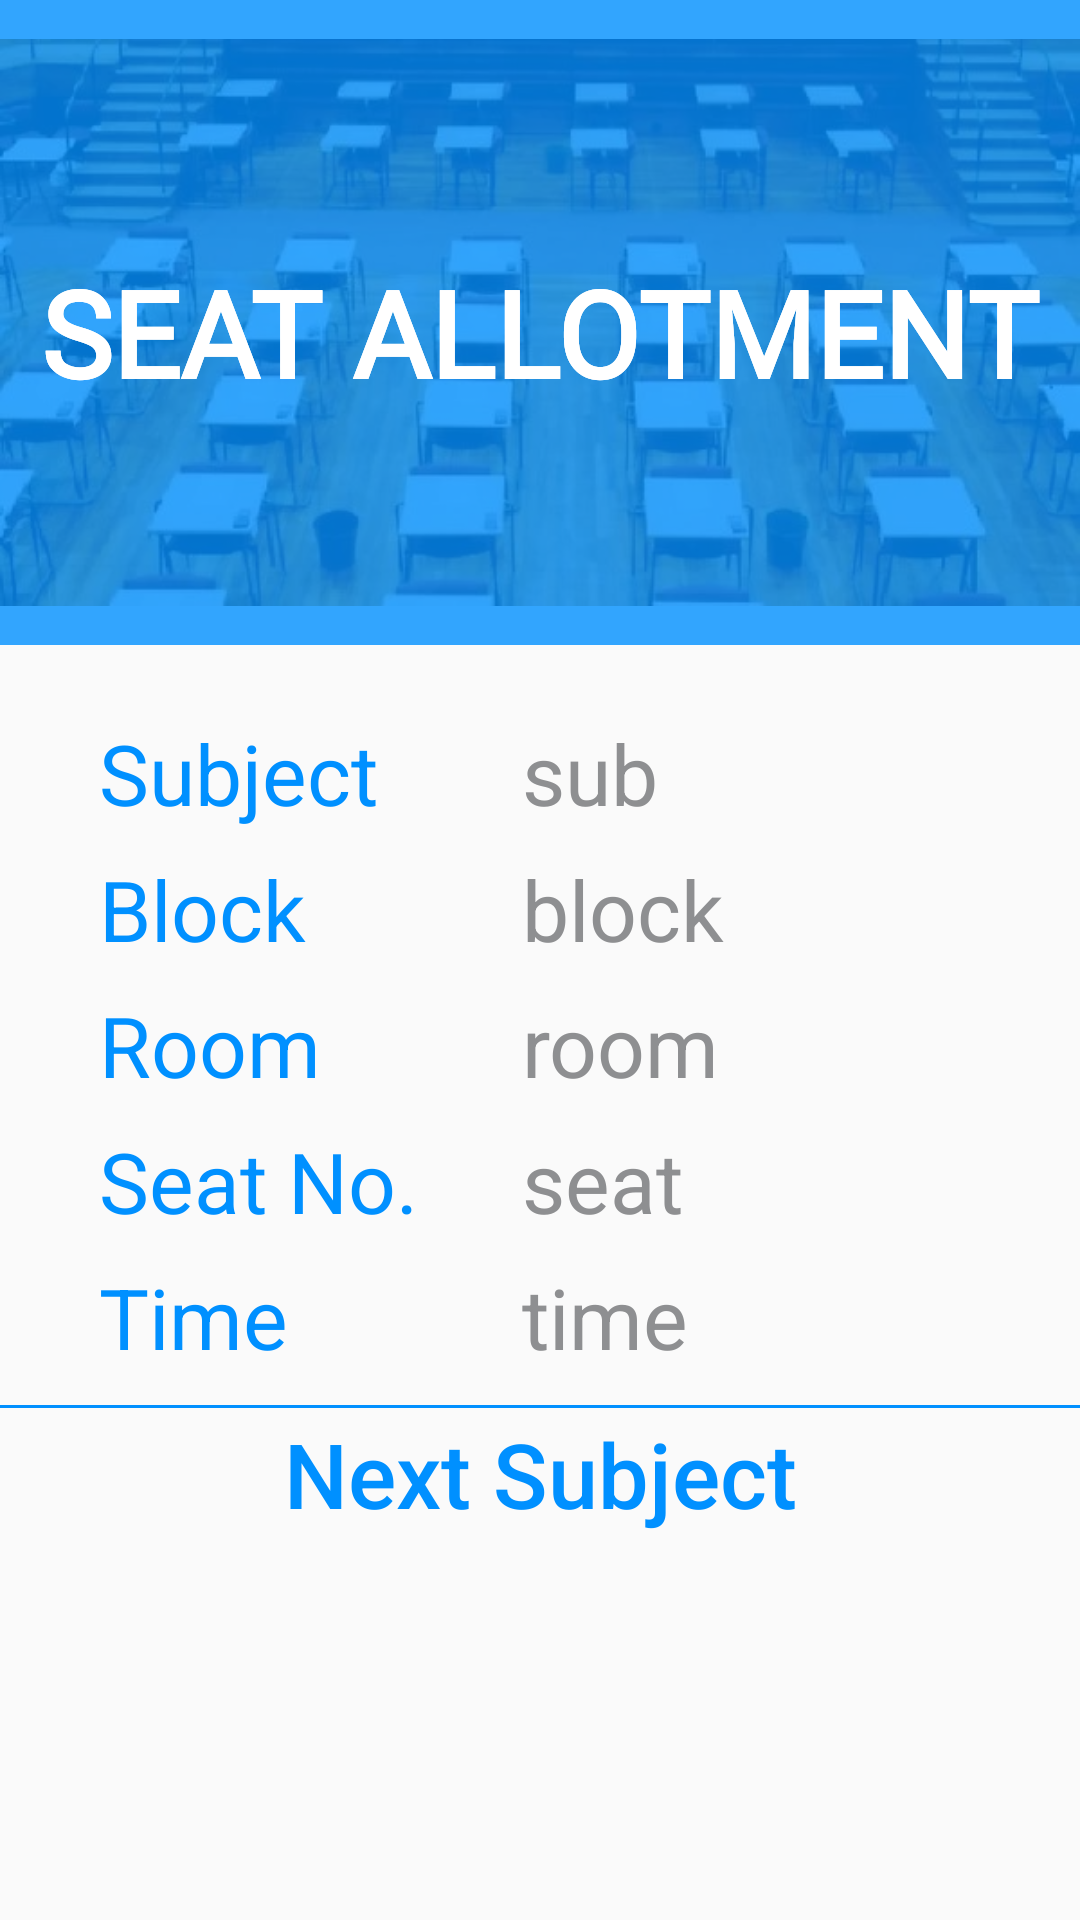

Android layout source for this screen:
<!-- AndroidManifest.xml: application theme AppTheme -->
<!-- res/layout/pop_sub_layout.xml -->
<?xml version="1.0" encoding="utf-8"?>
<android.support.constraint.ConstraintLayout xmlns:android="http://schemas.android.com/apk/res/android"
    xmlns:app="http://schemas.android.com/apk/res-auto"
    xmlns:tools="http://schemas.android.com/tools"
    android:layout_width="match_parent"
    android:layout_height="match_parent">

    <ImageView
        android:id="@+id/allotseatimg"
        android:layout_width="match_parent"
        android:layout_height="215dp"
        android:src="@drawable/seat_allotment_karnataka" />

    <ImageView
        android:id="@+id/bluecoloralpha"
        android:layout_width="match_parent"
        android:layout_height="215dp"
        android:alpha="0.80"
        android:src="@color/colorPrimary" />

    <TextView

        android:layout_width="wrap_content"
        android:layout_height="wrap_content"
        android:layout_marginEnd="8dp"
        android:layout_marginStart="8dp"
        android:layout_marginTop="84dp"
        android:fontFamily="@font/graduate"
        android:text="@string/seat"
        android:textAlignment="center"
        android:textColor="@color/white"
        android:textSize="40sp"
        android:textStyle="bold"
        app:layout_constraintEnd_toEndOf="parent"
        app:layout_constraintStart_toStartOf="parent"
        app:layout_constraintTop_toTopOf="parent"
        tools:targetApi="jelly_bean" />

    <TextView
        android:id="@+id/SubjectText"
        android:layout_width="wrap_content"
        android:layout_height="wrap_content"
        android:layout_marginEnd="8dp"
        android:layout_marginStart="8dp"
        android:layout_marginTop="24dp"
        android:text="@string/subject"
        android:textColor="@color/colorPrimary"
        android:textSize="28sp"
        app:layout_constraintEnd_toEndOf="parent"
        app:layout_constraintHorizontal_bias="0.1"
        app:layout_constraintStart_toStartOf="parent"
        app:layout_constraintTop_toBottomOf="@id/bluecoloralpha" />

    <TextView
        android:id="@+id/BlockText"
        android:layout_width="wrap_content"
        android:layout_height="wrap_content"
        android:layout_marginTop="8dp"
        android:text="@string/blockb"
        android:textColor="@color/colorPrimary"
        android:textSize="28sp"
        app:layout_constraintStart_toStartOf="@+id/SubjectText"
        app:layout_constraintTop_toBottomOf="@+id/SubjectText" />

    <TextView
        android:id="@+id/RoomText"
        android:layout_width="wrap_content"
        android:layout_height="wrap_content"
        android:layout_marginTop="8dp"
        android:text="@string/rooom"
        android:textColor="@color/colorPrimary"
        android:textSize="28sp"
        app:layout_constraintStart_toStartOf="@+id/BlockText"
        app:layout_constraintTop_toBottomOf="@+id/BlockText" />

    <TextView
        android:id="@+id/SeatText"
        android:layout_width="wrap_content"
        android:layout_height="wrap_content"
        android:layout_marginTop="8dp"
        android:text="@string/seatno"
        android:textColor="@color/colorPrimary"
        android:textSize="28sp"
        app:layout_constraintStart_toStartOf="@+id/RoomText"
        app:layout_constraintTop_toBottomOf="@+id/RoomText" />

    <TextView
        android:id="@+id/TimeText"
        android:layout_width="wrap_content"
        android:layout_height="wrap_content"
        android:layout_marginTop="8dp"
        android:text="@string/timetime"
        android:textColor="@color/colorPrimary"
        android:textSize="28sp"
        app:layout_constraintStart_toStartOf="@+id/SeatText"
        app:layout_constraintTop_toBottomOf="@+id/SeatText" />

    <TextView

        android:layout_width="wrap_content"
        android:layout_height="wrap_content"
        android:layout_marginEnd="8dp"
        android:layout_marginStart="8dp"
        android:layout_marginTop="84dp"
        android:fontFamily="@font/graduate"
        android:text="@string/seat"
        android:textAlignment="center"
        android:textColor="@color/white"
        android:textSize="40sp"
        android:textStyle="bold"
        app:layout_constraintEnd_toEndOf="parent"
        app:layout_constraintStart_toStartOf="parent"
        app:layout_constraintTop_toTopOf="parent"
        tools:targetApi="jelly_bean" />

    <TextView
        android:id="@+id/tvsubject"
        android:layout_width="wrap_content"
        android:layout_height="wrap_content"
        android:layout_marginStart="48dp"
        android:layout_marginTop="24dp"
        android:gravity="center_horizontal"
        android:text="@string/sub"
        android:textColor="@color/graylight"
        android:textSize="28sp"
        app:layout_constraintStart_toEndOf="@+id/SubjectText"
        app:layout_constraintTop_toBottomOf="@id/bluecoloralpha"
        android:layout_marginLeft="48dp" />

    <TextView
        android:id="@+id/tvblock"
        android:layout_width="wrap_content"
        android:layout_height="wrap_content"
        android:layout_marginTop="8dp"
        android:text="@string/block"
        android:textColor="@color/graylight"
        android:textSize="28sp"
        app:layout_constraintStart_toStartOf="@+id/tvsubject"
        app:layout_constraintTop_toBottomOf="@+id/tvsubject" />

    <TextView
        android:id="@+id/tvroom"
        android:layout_width="wrap_content"
        android:layout_height="wrap_content"
        android:layout_marginTop="8dp"
        android:text="@string/room"
        android:textColor="@color/graylight"
        android:textSize="28sp"
        app:layout_constraintStart_toStartOf="@+id/tvblock"
        app:layout_constraintTop_toBottomOf="@+id/tvblock" />

    <TextView
        android:id="@+id/tvseat"
        android:layout_width="wrap_content"
        android:layout_height="wrap_content"
        android:layout_marginTop="8dp"
        android:text="@string/seatseat"
        android:textColor="@color/graylight"
        android:textSize="28sp"
        app:layout_constraintStart_toStartOf="@+id/tvroom"
        app:layout_constraintTop_toBottomOf="@+id/tvroom" />

    <TextView
        android:id="@+id/tvtime"
        android:layout_width="wrap_content"
        android:layout_height="wrap_content"
        android:layout_marginTop="8dp"
        android:text="@string/time"
        android:textColor="@color/graylight"
        android:textSize="28sp"
        app:layout_constraintStart_toStartOf="@+id/tvseat"
        app:layout_constraintTop_toBottomOf="@+id/tvseat" />


    <ImageView
        android:id="@+id/line_blue"
        android:layout_width="600dp"
        android:layout_height="wrap_content"
        android:layout_marginBottom="8dp"
        android:layout_marginTop="20dp"
        android:scaleX="1.3"
        android:src="@drawable/lineblue"
        app:layout_constraintBottom_toTopOf="@+id/button"
        app:layout_constraintEnd_toEndOf="parent"
        app:layout_constraintStart_toStartOf="parent"
        app:layout_constraintTop_toBottomOf="@+id/TimeText" />

    <Button
        android:id="@+id/button"
        android:layout_width="match_parent"
        android:layout_height="47dp"
        android:layout_marginEnd="40dp"
        android:layout_marginStart="40dp"
        android:layout_marginTop="10dp"
        android:layout_weight="1"
        android:background="@color/trans"
        android:text="@string/next_subject"
        android:textAllCaps="false"
        android:textColor="@color/colorPrimary"
        android:textSize="30sp"
        android:textStyle="normal"
        app:layout_constraintEnd_toEndOf="parent"
        app:layout_constraintHorizontal_bias="0.0"
        app:layout_constraintStart_toStartOf="parent"
        app:layout_constraintTop_toBottomOf="@+id/TimeText" />

</android.support.constraint.ConstraintLayout>
<!-- resources referenced by this layout -->
<resources>
  <color name="colorPrimary">#0090FF</color>
  <color name="graylight">#8e8f91</color>
  <color name="trans">#00000000</color>
  <color name="white">#ffffff</color>
  <!-- drawable lineblue: png bitmap (drawable, 96 bytes) -->
  <!-- drawable seat_allotment_karnataka: webp bitmap (drawable, 31136 bytes) -->
  <string name="block">block</string>
  <string name="blockb">Block</string>
  <string name="next_subject">Next Subject</string>
  <string name="room">room</string>
  <string name="rooom">Room</string>
  <string name="seat">SEAT ALLOTMENT</string>
  <string name="seatno">Seat No.</string>
  <string name="seatseat">seat</string>
  <string name="sub">sub</string>
  <string name="subject">Subject</string>
  <string name="time">time</string>
  <string name="timetime">Time</string>
  <style name="AppTheme" parent="Theme.AppCompat.Light.DarkActionBar">
          
          <item name="colorPrimary">@color/colorPrimary</item>
          <item name="colorPrimaryDark">@color/colorPrimaryDark</item>
          <item name="colorAccent">@color/colorAccent</item>
      </style>
  <color name="colorPrimaryDark">#0090ff</color>
  <color name="colorAccent">#0055ff</color>
</resources>
